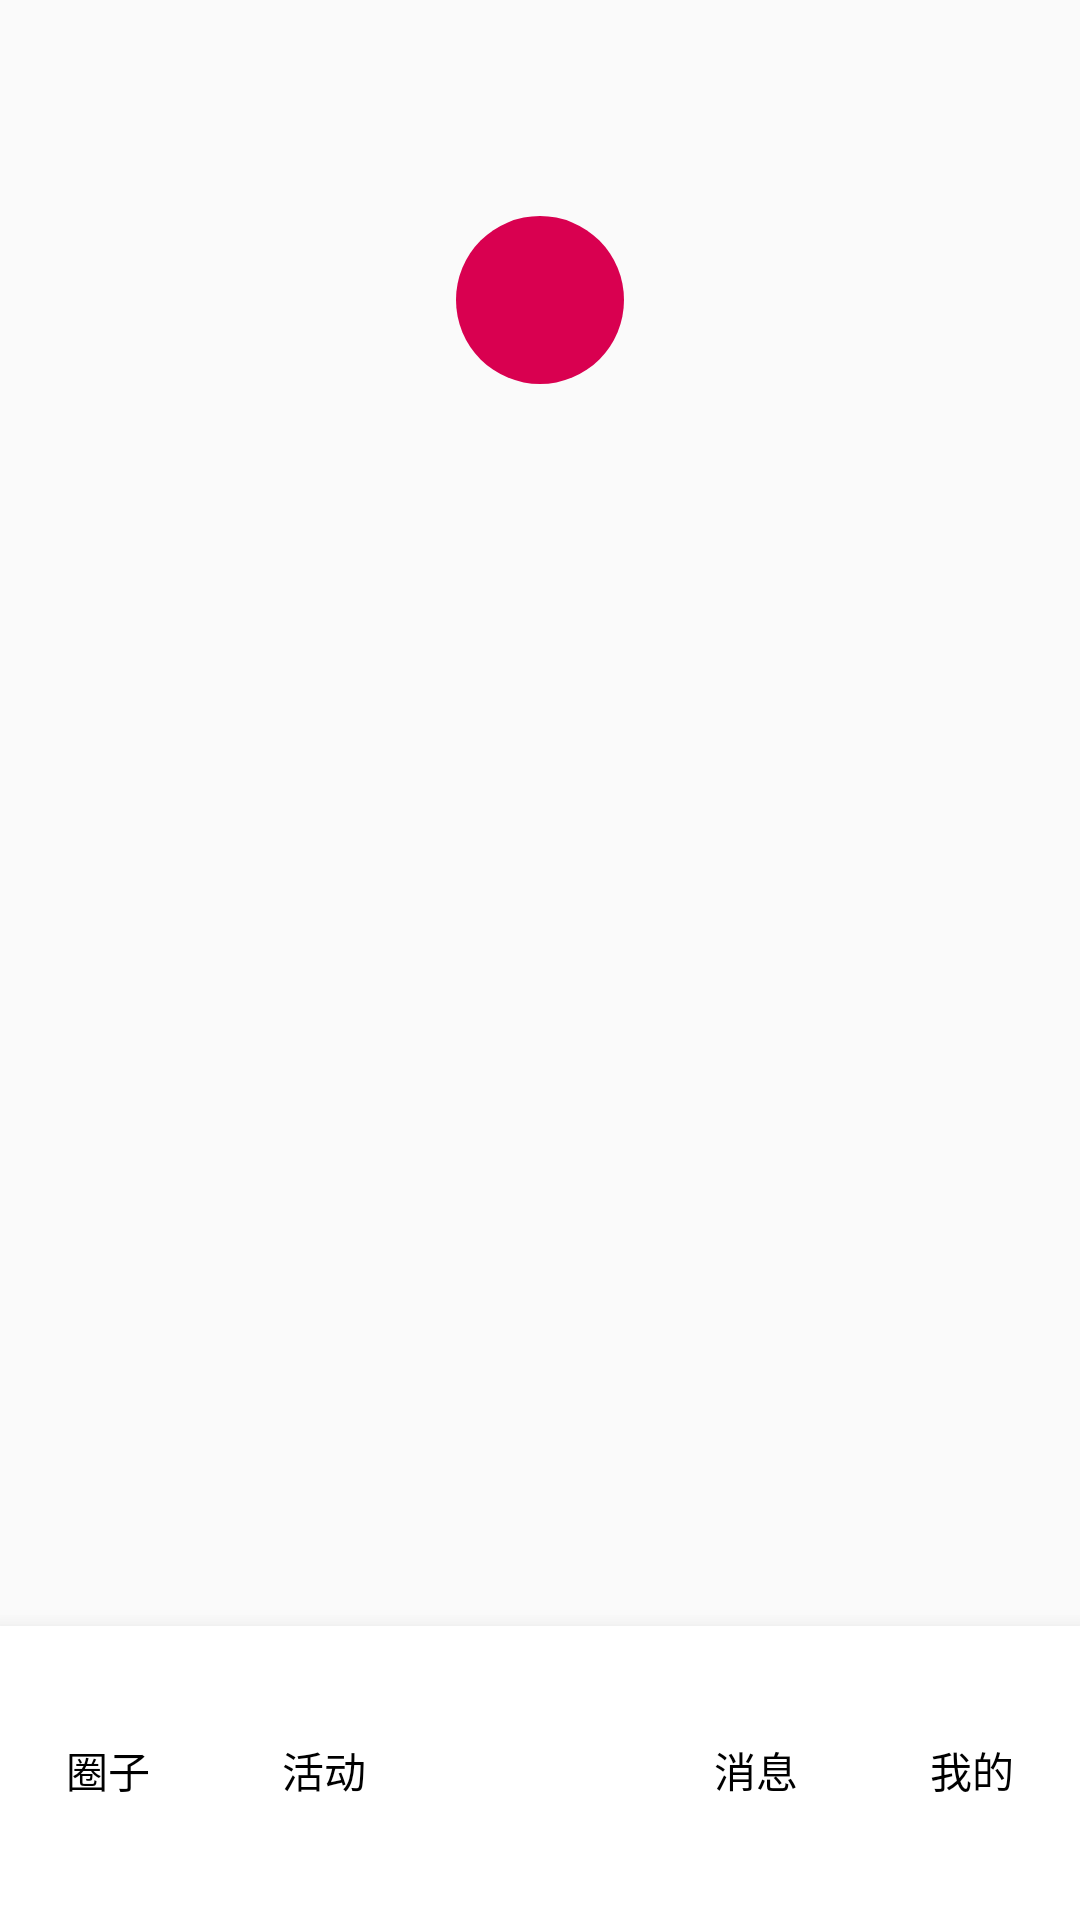

Write the Android layout XML for this screen, with the resource values it uses.
<!-- AndroidManifest.xml: application theme AppTheme -->
<!-- res/layout/bottom_bar.xml -->
<?xml version="1.0" encoding="utf-8"?>
<RelativeLayout xmlns:android="http://schemas.android.com/apk/res/android"
    android:orientation="vertical" android:layout_width="match_parent"
    android:layout_height="70dp"
    android:elevation="10dp">
    <LinearLayout
        android:id="@+id/id_tab"
        android:orientation="horizontal"
        android:layout_width="fill_parent"
        android:layout_height="100dp"
        android:gravity="center"
        android:layout_alignParentEnd="false"
        android:layout_alignParentStart="false"
        android:layout_alignParentTop="false"
        android:layout_alignParentBottom="true"
        android:elevation="10dp"
        android:background="@drawable/shadow">

        <LinearLayout
            android:id="@+id/id_tab01"
            android:orientation="vertical"
            android:layout_width="3dp"
            android:layout_height="fill_parent"
            android:layout_weight="1"
            android:gravity="center">

            <TextView
                android:layout_width="wrap_content"
                android:layout_height="wrap_content"
                android:textAppearance="?android:attr/textAppearanceSmall"
                android:textColor="#000000"
                android:text="圈子"
                android:id="@+id/tv_circle" />

        </LinearLayout>

        <LinearLayout
            android:id="@+id/id_tab02"
            android:orientation="vertical"
            android:layout_width="3dp"
            android:layout_height="fill_parent"
            android:layout_weight="1"
            android:gravity="center">

            <TextView
                android:textColor="#000000"
                android:layout_width="wrap_content"
                android:layout_height="wrap_content"
                android:textAppearance="?android:attr/textAppearanceSmall"
                android:text="活动"
                android:id="@+id/tv_activity" />
        </LinearLayout>

        <LinearLayout
            android:orientation="horizontal"
            android:layout_width="3dp"
            android:layout_height="fill_parent"
            android:layout_weight="1"></LinearLayout>

        <LinearLayout
            android:id="@+id/id_tab03"
            android:orientation="vertical"
            android:layout_width="3dp"
            android:layout_height="fill_parent"
            android:layout_weight="1"
            android:gravity="center">

            <TextView
                android:textColor="#000000"
                android:layout_width="wrap_content"
                android:layout_height="wrap_content"
                android:textAppearance="?android:attr/textAppearanceSmall"
                android:text="消息"
                android:id="@+id/tv_message" />
        </LinearLayout>

        <LinearLayout
            android:id="@+id/id_tab04"
            android:orientation="vertical"
            android:layout_width="3dp"
            android:layout_height="fill_parent"
            android:layout_weight="1"
            android:gravity="center">

            <TextView
                android:textColor="#000000"
                android:layout_width="wrap_content"
                android:layout_height="wrap_content"
                android:textAppearance="?android:attr/textAppearanceSmall"
                android:text="我的"
                android:id="@+id/tv_my" />
        </LinearLayout>

    </LinearLayout>

    <LinearLayout
        android:id="@+id/id_buttonAdd"
        android:orientation="vertical"
        android:layout_width="100dp"
        android:layout_height="200dp"
        android:layout_weight="1"
        android:gravity="center"
        android:layout_gravity="center"
        android:elevation="10dp"
        android:focusable="false"
        android:layout_centerHorizontal="true">
        <ImageButton
            android:layout_width="56dp"
            android:layout_height="56dp"
            android:id="@+id/addButton"
            android:background="@drawable/ripple"
            android:scaleType="center"
            android:src="@drawable/plus"

            android:layout_gravity="center" />

    </LinearLayout>

</RelativeLayout>
<!-- resources referenced by this layout -->
<resources>
  <!-- drawable ripple (drawable) -->
  <ripple xmlns:android="http://schemas.android.com/apk/res/android" android:color="?android:colorControlHighlight">
      <item>
          <shape android:shape="oval">
              <solid android:color="#FFD90050" />
          </shape>
      </item>
  </ripple>
  <!-- drawable shadow (drawable) -->
  <?xml version="1.0" encoding="utf-8"?>
  <layer-list xmlns:android="http://schemas.android.com/apk/res/android" >
  
      
  
  
      
      <item android:top="2dp">
          <shape android:shape="rectangle">
              <solid android:color="#FFFFFF" />
          </shape>
      </item>
  
  </layer-list>
  <style name="AppTheme" parent="android:Theme.Holo.Light.DarkActionBar">
          
          <item name="android:colorPrimary">#1497f2</item>
          <item name="android:colorPrimaryDark">#076acc</item>
          <item name="android:textColorPrimary">#ffffff</item>
      </style>
</resources>
